Dataset: data (GitHub, WhoisKshitij/papaya-disease-detection). Classes: diseased, healthy.

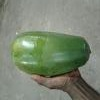
Label: healthy

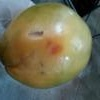
Label: diseased

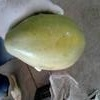
Label: healthy

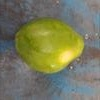
Label: healthy

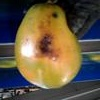
Label: diseased

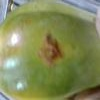
Label: diseased
